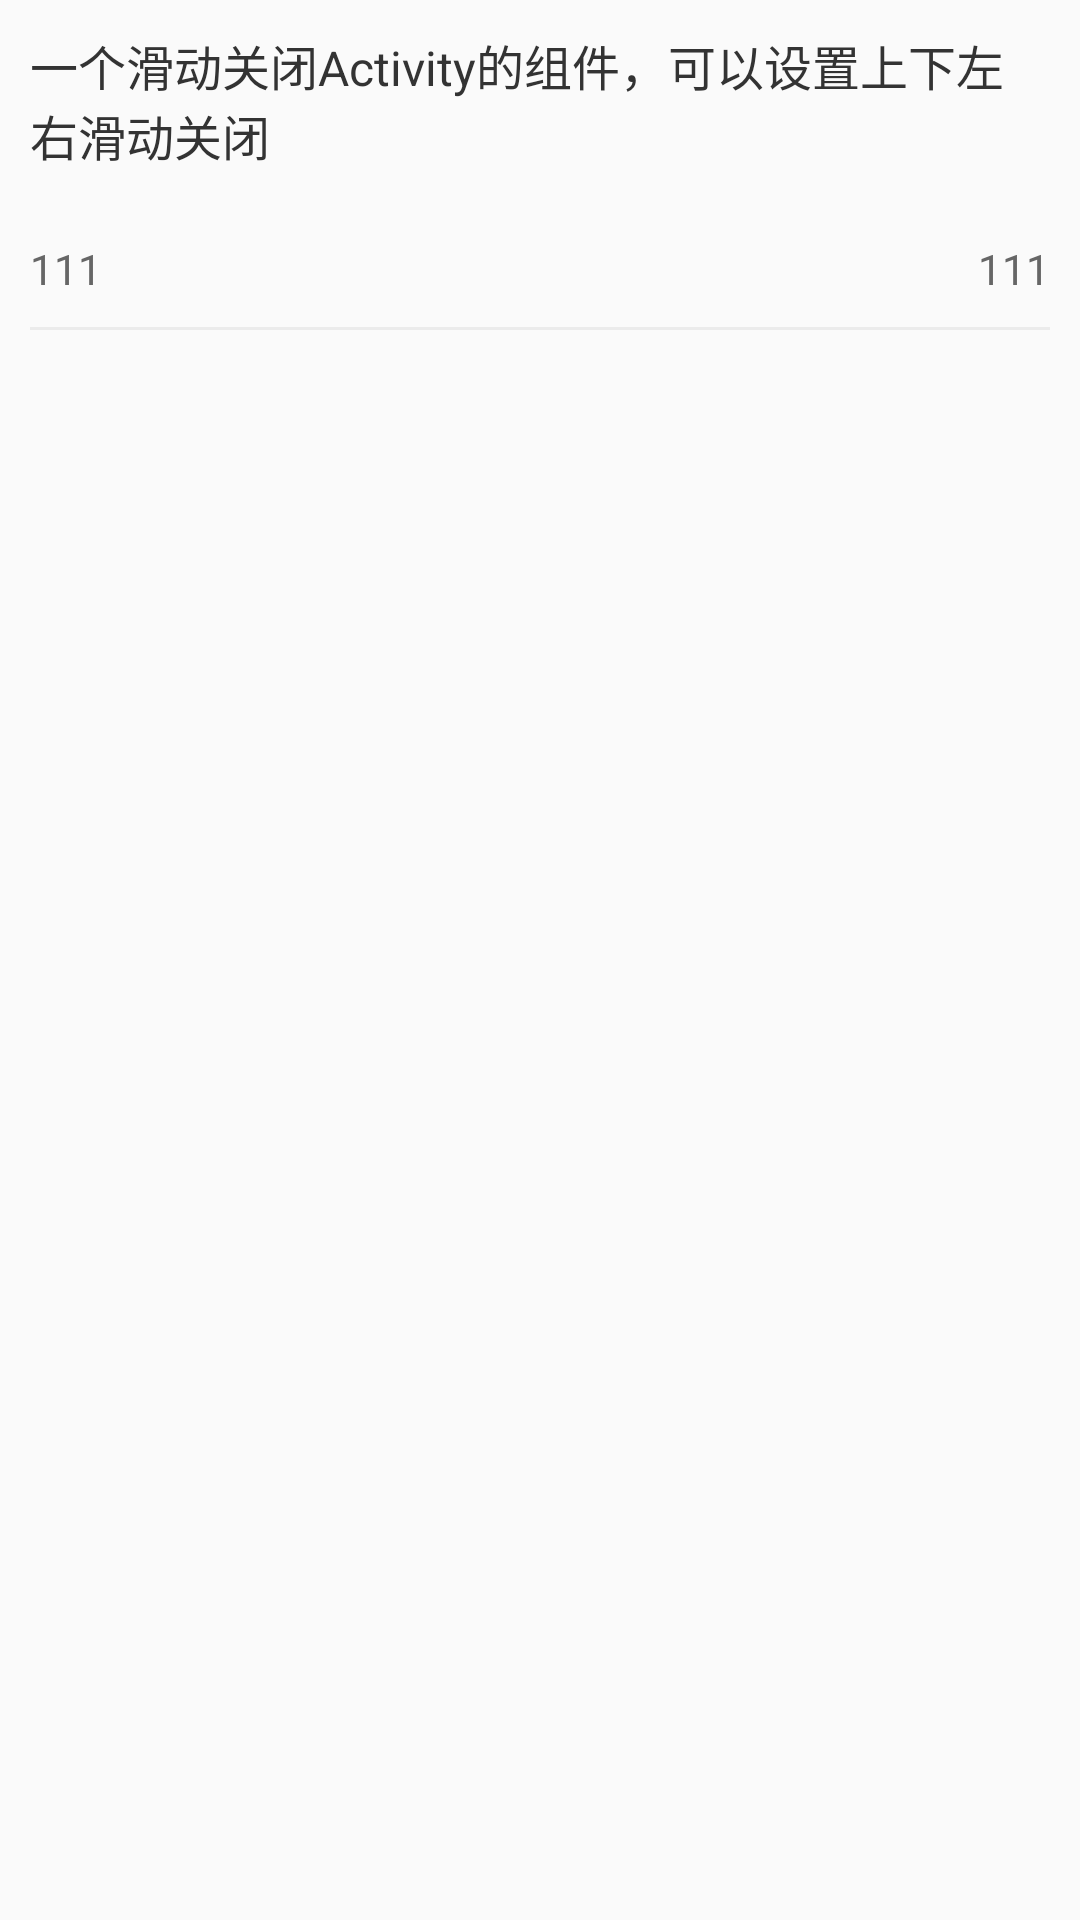

Produce the Android XML layout that renders to this screen, including the resource entries it uses.
<!-- AndroidManifest.xml: application theme AppTheme -->
<!-- res/layout/layout_text_item.xml -->
<?xml version="1.0" encoding="utf-8"?>
<RelativeLayout xmlns:android="http://schemas.android.com/apk/res/android"
    android:layout_width="match_parent"
    android:layout_height="wrap_content"
    android:orientation="vertical"
    android:padding="10dp">

    <TextView
        android:id="@+id/gank_type_item_title"
        android:layout_width="match_parent"
        android:layout_height="wrap_content"
        android:minHeight="60dp"
        android:text="一个滑动关闭Activity的组件，可以设置上下左右滑动关闭"
        android:textColor="#FF333333"
        android:textSize="16sp" />

    <TextView
        android:id="@+id/gank_type_item_author"
        android:layout_width="wrap_content"
        android:layout_height="wrap_content"
        android:layout_below="@+id/gank_type_item_title"
        android:layout_marginTop="10dp"
        android:text="111"
        android:textColor="#FF666666"
        android:textSize="14sp" />

    <TextView
        android:id="@+id/gank_type_item_time"
        android:layout_width="wrap_content"
        android:layout_height="wrap_content"
        android:layout_alignParentRight="true"
        android:layout_below="@+id/gank_type_item_title"
        android:layout_marginTop="10dp"
        android:text="111"
        android:textColor="#FF666666"
        android:textSize="14sp" />

    <View
        android:layout_width="match_parent"
        android:layout_height="1dp"
        android:layout_below="@+id/gank_type_item_time"
        android:layout_marginTop="10dp"
        android:background="@color/colorLine" />
</RelativeLayout>
<!-- resources referenced by this layout -->
<resources>
  <color name="colorLine">#EBEBEB</color>
  <style name="AppTheme" parent="Theme.AppCompat.Light.DarkActionBar">
          
          <item name="colorPrimary">@color/colorPrimary</item>
          <item name="colorPrimaryDark">@color/colorPrimaryDark</item>
          <item name="colorAccent">@color/colorAccent</item>
      </style>
  <color name="colorPrimary">#d23023</color>
  <color name="colorPrimaryDark">#d23023</color>
  <color name="colorAccent">#d23023</color>
</resources>
